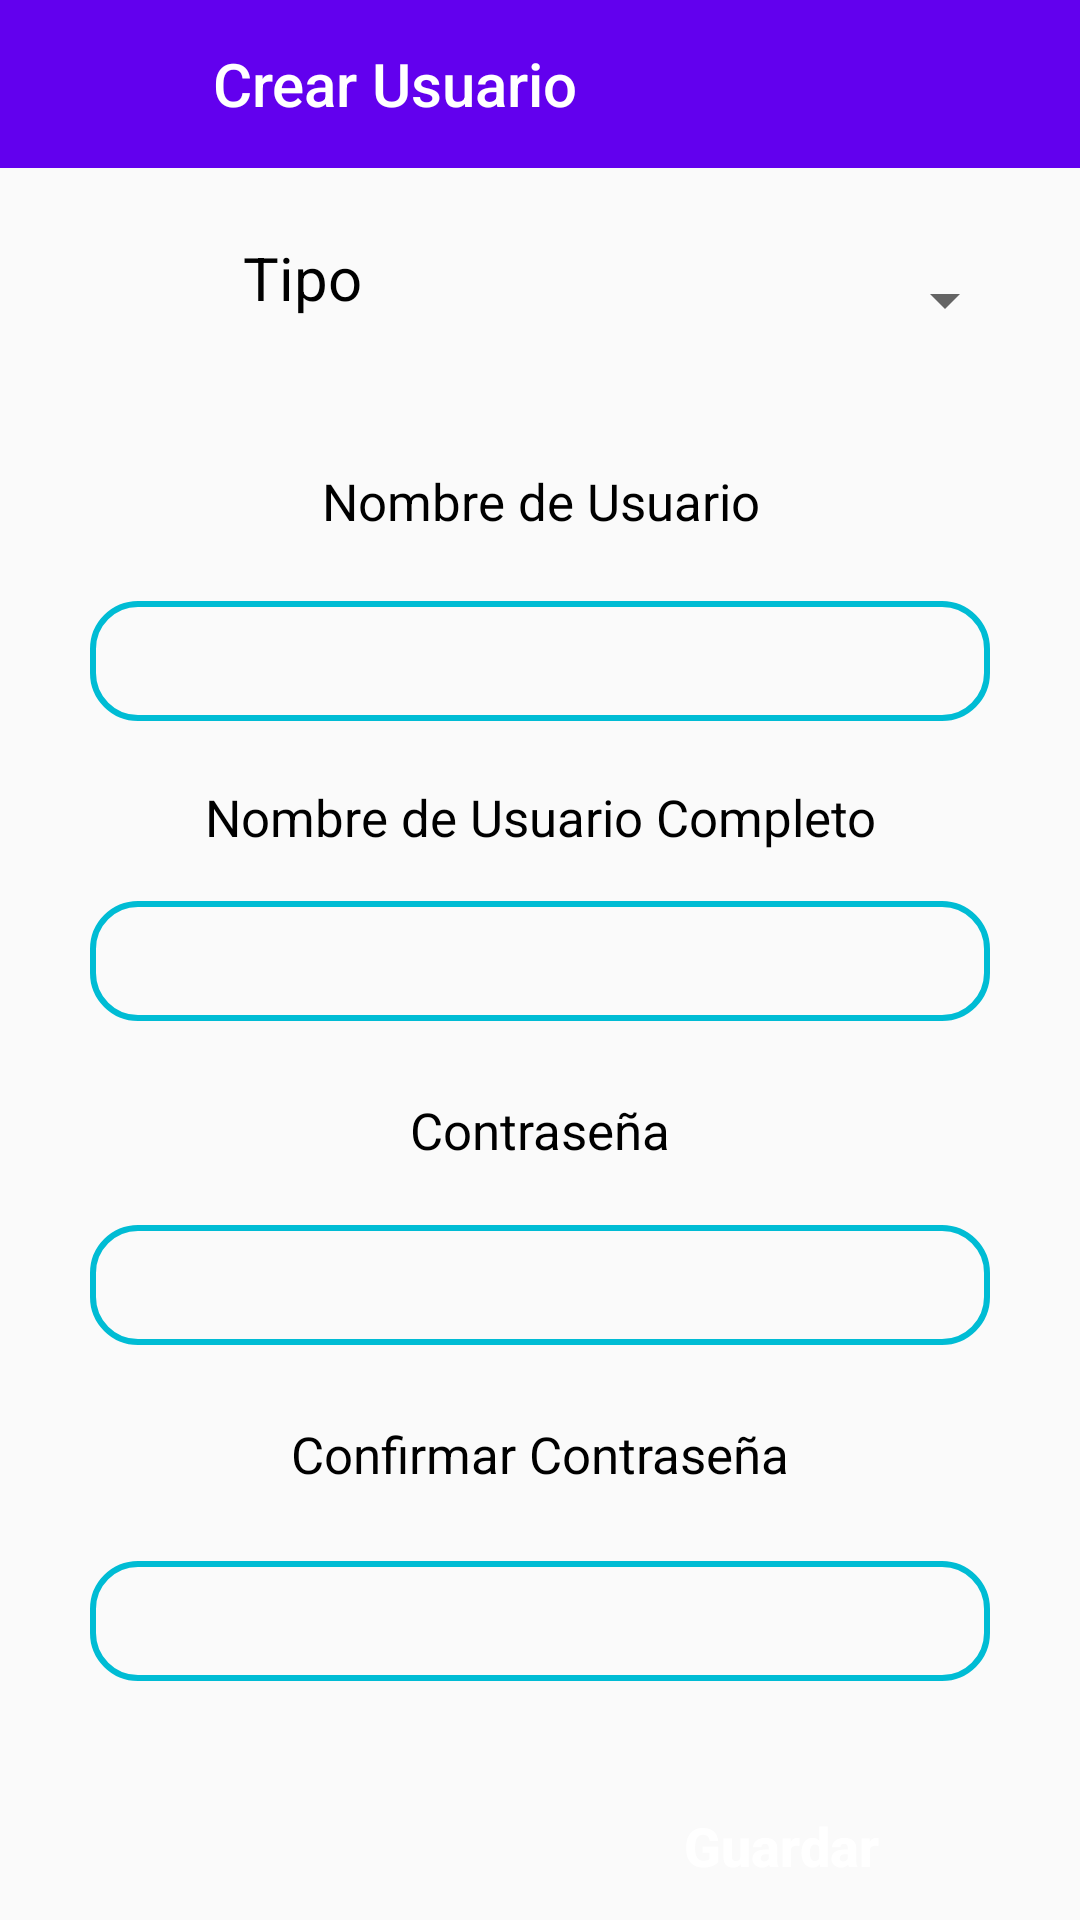

The Android layout XML behind this screen, and the referenced resources:
<!-- AndroidManifest.xml: application theme Theme.EstacionamientoItaKua -->
<!-- res/layout/activity_crear_usuario.xml -->
<?xml version="1.0" encoding="utf-8"?>
<androidx.constraintlayout.widget.ConstraintLayout xmlns:android="http://schemas.android.com/apk/res/android"
    xmlns:app="http://schemas.android.com/apk/res-auto"
    xmlns:tools="http://schemas.android.com/tools"
    android:layout_width="match_parent"
    android:layout_height="match_parent"
    tools:context=".CrearUsuario"
    >

    <androidx.appcompat.widget.Toolbar
        android:id="@+id/toolbarPruba"
        android:layout_width="match_parent"
        android:layout_height="wrap_content"
        android:background="?attr/colorPrimary"
        app:layout_constraintBottom_toBottomOf="parent"
        app:layout_constraintEnd_toEndOf="parent"
        app:layout_constraintHorizontal_bias="1.0"
        app:layout_constraintStart_toStartOf="parent"
        app:layout_constraintTop_toTopOf="parent"
        app:layout_constraintVertical_bias="0.0"
        app:popupTheme="@style/Theme.EstacionamientoItaKua.PopupOverlay"
        app:title="           Crear Usuario"
        app:titleTextColor="@color/white" />

    <TextView
        android:id="@+id/Tipo"
        android:layout_width="60dp"
        android:layout_height="32dp"
        android:layout_marginTop="79dp"
        android:text="Tipo"
        android:textColor="@color/black"
        android:textSize="20dp"
        app:layout_constraintEnd_toEndOf="parent"
        app:layout_constraintHorizontal_bias="0.27"
        app:layout_constraintStart_toStartOf="parent"
        app:layout_constraintTop_toTopOf="@+id/toolbarPruba" />

    <Spinner
        android:id="@+id/Tipo_Usuario_Spinner"
        android:layout_width="210dp"
        android:layout_height="42dp"
        android:layout_marginStart="90dp"
        app:layout_constraintEnd_toEndOf="parent"
        app:layout_constraintHorizontal_bias="0.648"
        app:layout_constraintStart_toStartOf="parent"
        app:layout_constraintTop_toTopOf="@+id/Tipo" />

    <EditText
        android:id="@+id/CrearNuevoUsuario"
        android:layout_width="300dp"
        android:layout_height="40dp"
        android:layout_marginTop="35dp"
        android:background="@drawable/lineadobarra"
        android:textColor="@color/black"
        app:layout_constraintBottom_toBottomOf="parent"
        app:layout_constraintEnd_toEndOf="parent"
        app:layout_constraintHorizontal_bias="0.5"
        app:layout_constraintStart_toStartOf="parent"
        app:layout_constraintTop_toTopOf="@+id/textView"
        app:layout_constraintVertical_bias="0.035"

        />

    <TextView
        android:id="@+id/textView"
        android:layout_width="150dp"
        android:layout_height="32dp"
        android:layout_marginTop="72dp"
        android:gravity="center"
        android:text="Nombre de Usuario"
        android:textColor="@color/black"
        android:textSize="17dp"
        app:layout_constraintEnd_toEndOf="parent"
        app:layout_constraintHorizontal_bias="0.5"
        app:layout_constraintStart_toStartOf="parent"
        app:layout_constraintTop_toTopOf="@+id/Tipo_Usuario_Spinner" />

    <EditText
        android:id="@+id/CrearUsuario"
        android:layout_width="300dp"
        android:layout_height="40dp"
        android:layout_marginTop="44dp"
        android:background="@drawable/lineadobarra"
        android:textColor="@color/black"
        android:textColorHint="@color/black"
        app:layout_constraintEnd_toEndOf="parent"
        app:layout_constraintHorizontal_bias="0.5"
        app:layout_constraintStart_toStartOf="parent"
        app:layout_constraintTop_toTopOf="@+id/textView2" />

    <TextView
        android:id="@+id/textView2"
        android:layout_width="230dp"
        android:layout_height="32dp"
        android:layout_marginTop="56dp"
        android:gravity="center"
        android:text="Nombre de Usuario Completo"
        android:textColor="@color/black"
        android:textSize="17dp"
        app:layout_constraintEnd_toEndOf="parent"
        app:layout_constraintHorizontal_bias="0.5"
        app:layout_constraintStart_toStartOf="parent"
        app:layout_constraintTop_toTopOf="@+id/CrearNuevoUsuario" />

    <Button
        android:id="@+id/BtnConfirmarRegistro"
        android:layout_width="136dp"
        android:layout_height="54dp"
        android:layout_marginTop="68dp"
        android:hint="Guardar"
        android:textColorHint="@color/white"
        android:textSize="18dp"
        android:textStyle="bold"
        android:background="@drawable/boton_redondo_sin_color"
        android:backgroundTint="#0000FF"
        app:layout_constraintEnd_toEndOf="parent"
        app:layout_constraintHorizontal_bias="0.858"
        app:layout_constraintStart_toStartOf="parent"
        app:layout_constraintTop_toTopOf="@+id/ConfirmarContraseña" />

    <TextView
        android:id="@+id/Contraseña"
        android:layout_width="120dp"
        android:layout_height="33dp"
        android:layout_marginTop="60dp"
        android:text="Contraseña"
        android:gravity="center"
        android:textColor="@color/black"
        android:textSize="17dp"
        app:layout_constraintEnd_toEndOf="parent"
        app:layout_constraintHorizontal_bias="0.5"
        app:layout_constraintStart_toStartOf="parent"
        app:layout_constraintTop_toTopOf="@+id/CrearUsuario" />

    <EditText
        android:id="@+id/CrearContraseña"
        android:layout_width="300dp"
        android:layout_height="40dp"
        android:layout_marginTop="48dp"
        android:background="@drawable/lineadobarra"
        android:inputType="textPassword"
        android:textColor="@color/black"
        android:textColorHint="@color/black"
        app:layout_constraintEnd_toEndOf="parent"
        app:layout_constraintHorizontal_bias="0.5"
        app:layout_constraintStart_toStartOf="parent"
        app:layout_constraintTop_toTopOf="@+id/Contraseña" />

    <TextView
        android:id="@+id/ConfirmarContraseñaText"
        android:layout_width="200dp"
        android:layout_height="33dp"
        android:layout_marginTop="60dp"
        android:text="Confirmar Contraseña"
        android:textColor="@color/black"
        android:textSize="17dp"
        android:gravity="center"
        app:layout_constraintEnd_toEndOf="parent"
        app:layout_constraintHorizontal_bias="0.5"
        app:layout_constraintStart_toStartOf="parent"
        app:layout_constraintTop_toTopOf="@+id/CrearContraseña" />

    <EditText
        android:id="@+id/ConfirmarContraseña"
        android:layout_width="300dp"
        android:layout_height="40dp"
        android:layout_marginTop="52dp"
        android:background="@drawable/lineadobarra"
        android:inputType="textPassword"
        android:textColor="@color/black"
        android:textColorHint="@color/black"
        app:layout_constraintEnd_toEndOf="parent"
        app:layout_constraintHorizontal_bias="0.5"
        app:layout_constraintStart_toStartOf="parent"
        app:layout_constraintTop_toTopOf="@+id/ConfirmarContraseñaText" />

</androidx.constraintlayout.widget.ConstraintLayout>
<!-- resources referenced by this layout -->
<resources>
  <color name="black">#FF000000</color>
  <color name="white">#FFFFFFFF</color>
  <!-- drawable lineadobarra (drawable) -->
  <?xml version="1.0" encoding="utf-8"?>
  <shape xmlns:android="http://schemas.android.com/apk/res/android">
  <stroke android:color="#00BCD4"
      android:width="2dp"/>
      <corners android:radius="15dp"
          />
  </shape>
  <style name="Theme.EstacionamientoItaKua.PopupOverlay" parent="ThemeOverlay.AppCompat.Light" />
  <style name="Theme.EstacionamientoItaKua" parent="Theme.AppCompat.Light.NoActionBar">
          
          <item name="colorPrimary">@color/purple_500</item>
          <item name="colorPrimaryVariant">@color/purple_700</item>
          <item name="colorOnPrimary">@color/white</item>
          
          <item name="colorSecondary">@color/teal_200</item>
          <item name="colorSecondaryVariant">@color/teal_700</item>
          <item name="colorOnSecondary">@color/black</item>
          
          <item name="android:statusBarColor" tools:targetApi="l">?attr/colorPrimaryVariant</item>
          
      </style>
  <color name="purple_500">#FF6200EE</color>
  <color name="purple_700">#FF3700B3</color>
  <color name="teal_200">#FF03DAC5</color>
  <color name="teal_700">#FF018786</color>
</resources>
